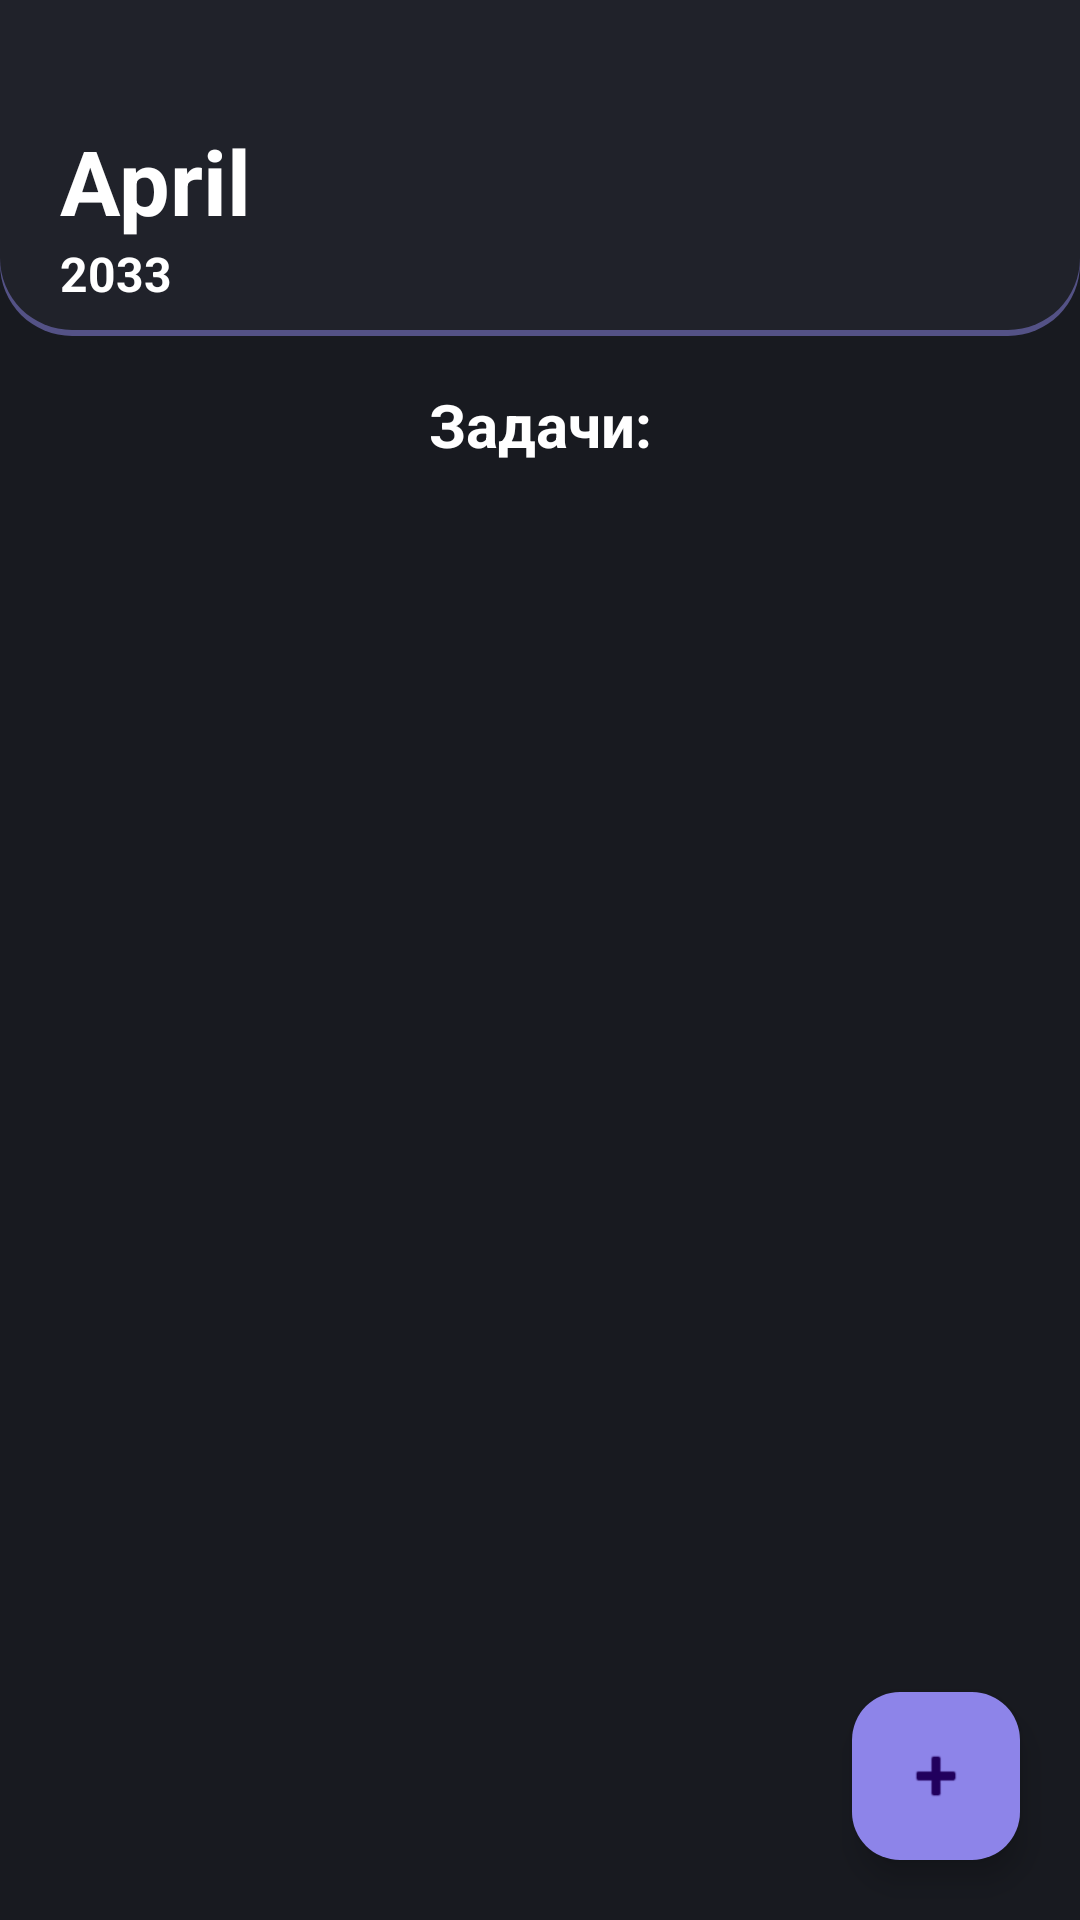

This screen was rendered from an Android layout file. Write that file and the resources it references.
<!-- AndroidManifest.xml: application theme Theme.Productivity -->
<!-- res/layout/fragment_calendar.xml -->
<?xml version="1.0" encoding="utf-8"?>
<androidx.constraintlayout.widget.ConstraintLayout xmlns:android="http://schemas.android.com/apk/res/android"
    xmlns:app="http://schemas.android.com/apk/res-auto"
    xmlns:tools="http://schemas.android.com/tools"
    android:layout_width="match_parent"
    android:layout_height="match_parent"
    android:background="@color/eerie_black"
    tools:context=".ui.calendar.CalendarFragment">

    <androidx.appcompat.widget.Toolbar
        android:id="@+id/toolbar2"
        android:layout_width="match_parent"
        android:layout_height="110dp"
        android:layout_marginTop="2dp"
        android:background="@drawable/rounded_app_bar2"
        app:layout_constraintEnd_toEndOf="parent"
        app:layout_constraintStart_toStartOf="parent"
        app:layout_constraintTop_toTopOf="parent" />

    <androidx.appcompat.widget.Toolbar
        android:id="@+id/toolbar"
        android:layout_width="match_parent"
        android:layout_height="110dp"
        android:background="@drawable/rounded_app_bar"
        app:layout_constraintEnd_toEndOf="parent"
        app:layout_constraintHorizontal_bias="0.0"
        app:layout_constraintStart_toStartOf="parent"
        app:layout_constraintTop_toTopOf="parent" />

    <TextView
        android:id="@+id/tv_month"
        android:layout_width="wrap_content"
        android:layout_height="wrap_content"
        android:layout_marginTop="40dp"
        android:layout_marginStart="20dp"
        android:text="April"
        android:textColor="@color/white"
        android:textSize="30sp"
        android:textStyle="bold"
        app:layout_constraintStart_toStartOf= "parent"
        app:layout_constraintTop_toTopOf="parent"
        />

    <TextView
        android:id="@+id/tv_year"
        android:layout_width="wrap_content"
        android:layout_height="wrap_content"
        android:layout_marginStart="20dp"

        android:text="2033"
        android:textColor="@color/white"
        android:textSize="16sp"
        android:textStyle="bold"
        app:layout_constraintStart_toStartOf="parent"
        app:layout_constraintTop_toBottomOf="@+id/tv_month" />


    <ImageButton
        android:id="@+id/btn_previous_month"
        android:layout_width="48dp"
        android:layout_height="48dp"
        android:background="@android:color/transparent"
        android:contentDescription="левый"
        android:scaleType="fitCenter"
        android:src="@drawable/ic_left"
        android:layout_marginTop="40dp"
        android:layout_marginEnd="30dp"
        app:layout_constraintEnd_toStartOf="@+id/btn_next_month"
        app:layout_constraintTop_toTopOf="parent"
        app:tint="@color/white" />

    <ImageButton
        android:id="@+id/btn_next_month"
        android:layout_width="48dp"
        android:layout_height="48dp"
        android:layout_marginTop="40dp"
        android:layout_marginEnd="40dp"
        android:background="@android:color/transparent"
        android:contentDescription="правый"
        android:scaleType="fitCenter"
        android:src="@drawable/ic_right"
        app:layout_constraintEnd_toEndOf="parent"
        app:layout_constraintTop_toTopOf="parent"
        app:tint="@color/white" />

    <androidx.recyclerview.widget.RecyclerView
        android:id="@+id/rv_calendar"
        android:layout_width="match_parent"
        android:layout_height="wrap_content"
        android:layout_marginHorizontal="16dp"
        android:layout_marginTop="16dp"
        app:layout_constraintEnd_toEndOf="parent"
        app:layout_constraintStart_toStartOf="parent"
        app:layout_constraintTop_toBottomOf="@id/tv_year" />

    <TextView
        android:id="@+id/tv_task_list_title"
        android:layout_width="wrap_content"
        android:layout_height="wrap_content"
        android:layout_marginTop="10dp"
        android:text="Задачи:"
        android:textColor="@color/white"
        android:textSize="20sp"
        android:textStyle="bold"
        app:layout_constraintEnd_toEndOf="parent"
        app:layout_constraintStart_toStartOf="parent"
        app:layout_constraintTop_toBottomOf="@id/rv_calendar" />

    <androidx.recyclerview.widget.RecyclerView
        android:id="@+id/rv_task_list"
        android:layout_width="match_parent"
        android:layout_height="0dp"
        android:layout_marginTop="10dp"
        android:clipToPadding="false"
        android:paddingBottom="80dp"
        android:scrollbars="vertical"
        app:layout_constraintBottom_toBottomOf="parent"
        app:layout_constraintEnd_toEndOf="parent"
        app:layout_constraintStart_toStartOf="parent"
        app:layout_constraintTop_toBottomOf="@id/tv_task_list_title" />


    <com.google.android.material.floatingactionbutton.FloatingActionButton
        android:id="@+id/fab_add_task"
        android:layout_width="wrap_content"
        android:layout_height="wrap_content"
        android:layout_marginBottom="20dp"
        android:layout_marginEnd="20dp"
        android:contentDescription="Добавить задачу"
        android:src="@android:drawable/ic_input_add"
        app:layout_constraintBottom_toBottomOf="parent"
        app:layout_constraintEnd_toEndOf="parent"
        android:backgroundTint="@color/chetwode_blue"/>



</androidx.constraintlayout.widget.ConstraintLayout>
<!-- resources referenced by this layout -->
<resources>
  <color name="chetwode_blue">#8d84e9</color>
  <color name="eerie_black">#181a20</color>
  <color name="white">#FFFFFFFF</color>
  <!-- drawable rounded_app_bar (drawable) -->
  <?xml version="1.0" encoding="utf-8"?>
  <shape xmlns:android="http://schemas.android.com/apk/res/android"
      android:shape="rectangle">
      <corners
          android:bottomLeftRadius="24dp"
          android:bottomRightRadius="24dp" />
      <solid android:color="@color/dark_gunmetal" />
  
  </shape>
  <!-- drawable rounded_app_bar2 (drawable) -->
  <?xml version="1.0" encoding="utf-8"?>
  <shape xmlns:android="http://schemas.android.com/apk/res/android"
      android:shape="rectangle">
      <corners
          android:bottomLeftRadius="24dp"
          android:bottomRightRadius="24dp" />
      <solid android:color="@color/purple_navy" />
  
  </shape>
  <style name="Theme.Productivity" parent="Base.Theme.Productivity" />
  <color name="dark_gunmetal">#20222a</color>
  <color name="purple_navy">#545286</color>
  <style name="Base.Theme.Productivity" parent="Theme.Material3.DayNight.NoActionBar">
          
          
      </style>
</resources>
